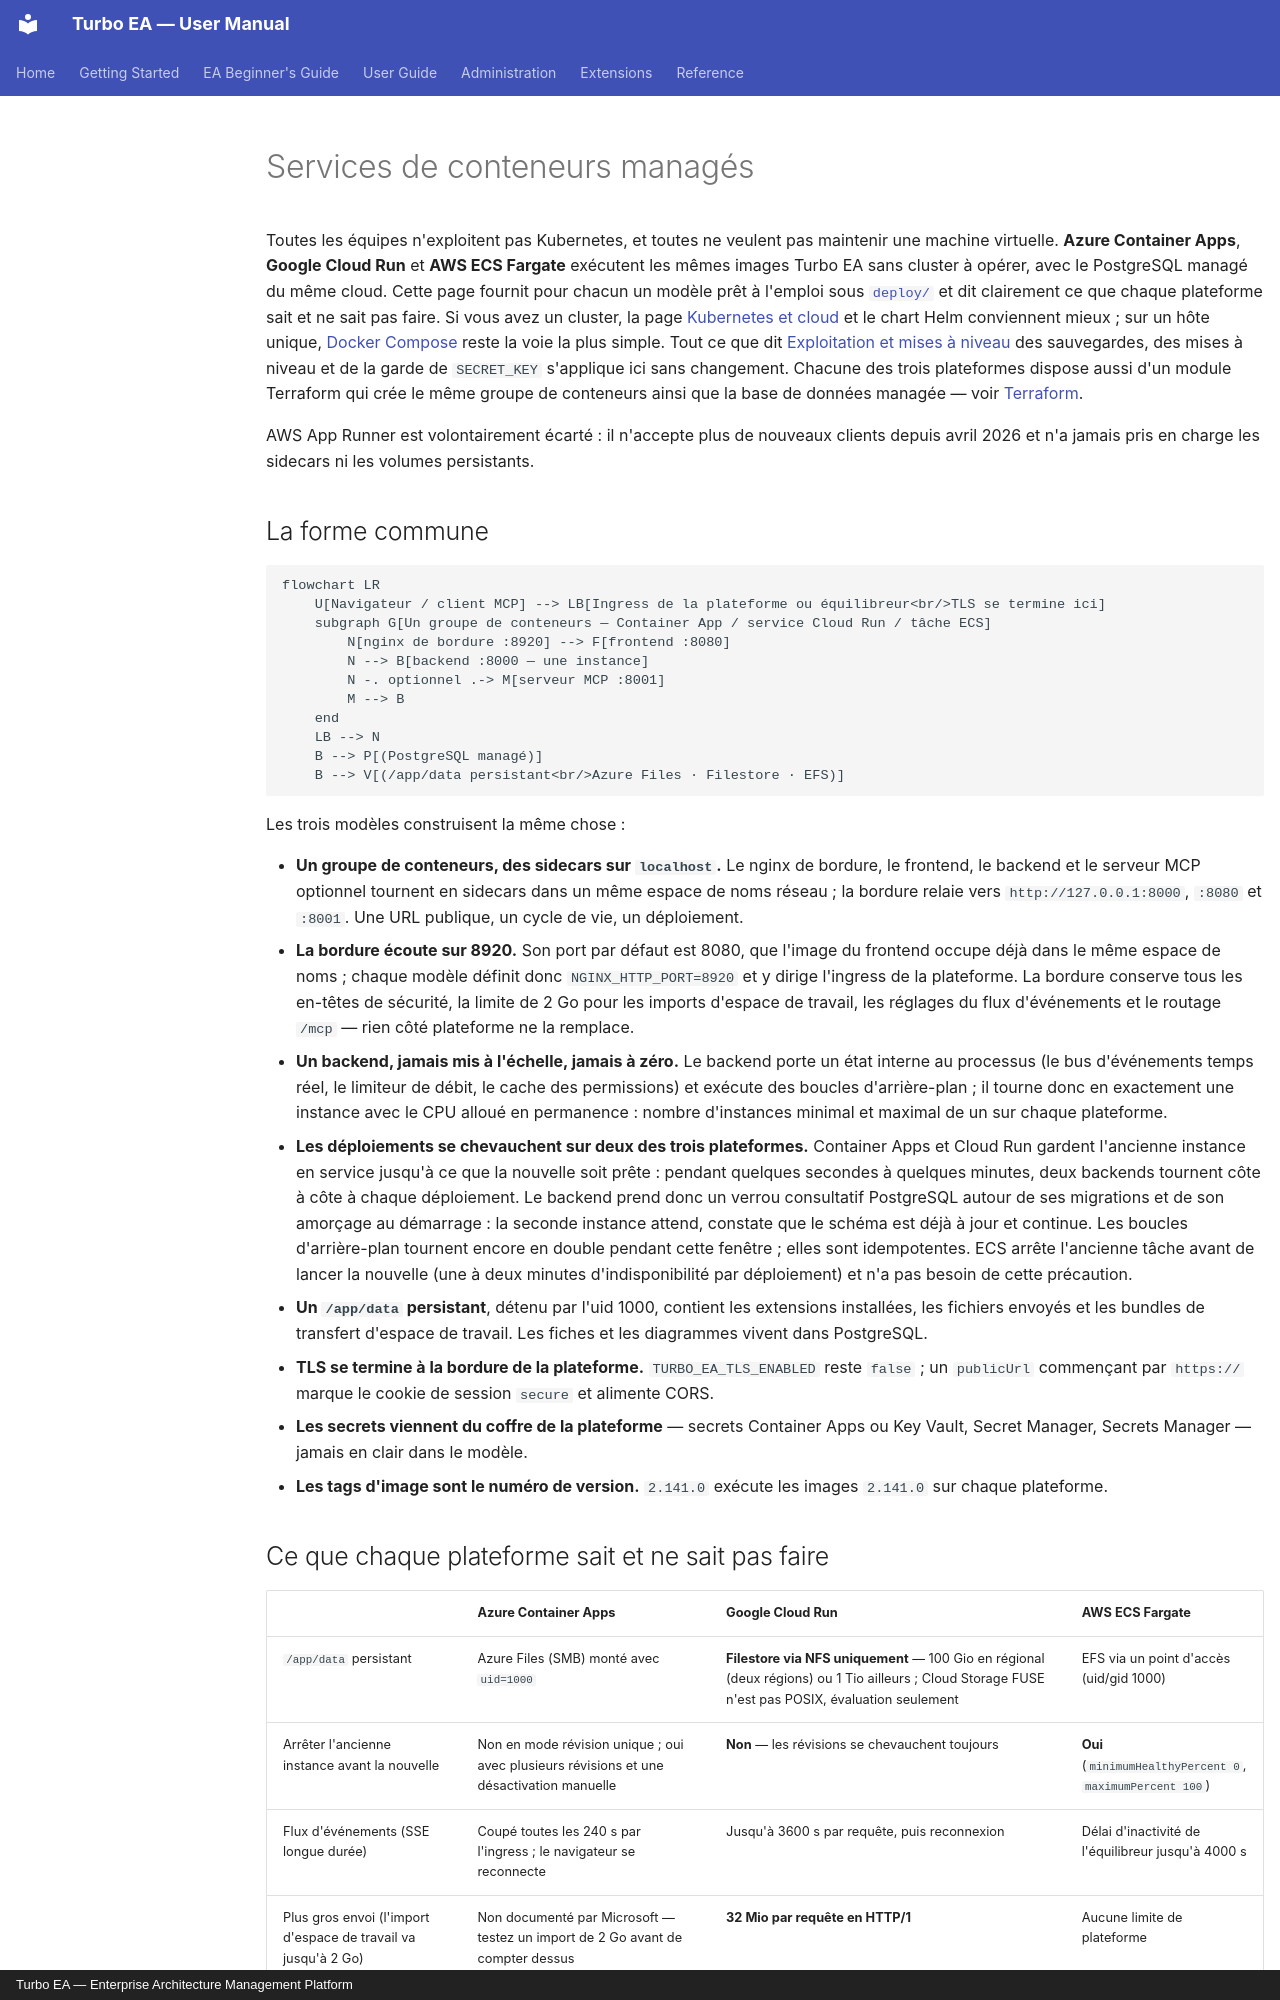

repository: vincentmakes/turbo-ea · page: admin/managed-containers.fr/index.html · generator: mkdocs · copyright: Turbo EA — Enterprise Architecture Management Platform

# Services de conteneurs managés

Toutes les équipes n'exploitent pas Kubernetes, et toutes ne veulent pas maintenir une machine virtuelle. **Azure Container Apps**, **Google Cloud Run** et **AWS ECS Fargate** exécutent les mêmes images Turbo EA sans cluster à opérer, avec le PostgreSQL managé du même cloud. Cette page fournit pour chacun un modèle prêt à l'emploi sous [`deploy/`](https://github.com/vincentmakes/turbo-ea/tree/main/deploy) et dit clairement ce que chaque plateforme sait et ne sait pas faire. Si vous avez un cluster, la page [Kubernetes et cloud](kubernetes.md) et le chart Helm conviennent mieux ; sur un hôte unique, [Docker Compose](../getting-started/setup.md) reste la voie la plus simple. Tout ce que dit [Exploitation et mises à niveau](operations.md) des sauvegardes, des mises à niveau et de la garde de `SECRET_KEY` s'applique ici sans changement. Chacune des trois plateformes dispose aussi d'un module Terraform qui crée le même groupe de conteneurs ainsi que la base de données managée — voir [Terraform](terraform.md).

AWS App Runner est volontairement écarté : il n'accepte plus de nouveaux clients depuis avril 2026 et n'a jamais pris en charge les sidecars ni les volumes persistants.

## La forme commune

```mermaid
flowchart LR
    U[Navigateur / client MCP] --> LB[Ingress de la plateforme ou équilibreur<br/>TLS se termine ici]
    subgraph G[Un groupe de conteneurs — Container App / service Cloud Run / tâche ECS]
        N[nginx de bordure :8920] --> F[frontend :8080]
        N --> B[backend :8000 — une instance]
        N -. optionnel .-> M[serveur MCP :8001]
        M --> B
    end
    LB --> N
    B --> P[(PostgreSQL managé)]
    B --> V[(/app/data persistant<br/>Azure Files · Filestore · EFS)]
```

Les trois modèles construisent la même chose :

- **Un groupe de conteneurs, des sidecars sur `localhost`.** Le nginx de bordure, le frontend, le backend et le serveur MCP optionnel tournent en sidecars dans un même espace de noms réseau ; la bordure relaie vers `http://127.0.0.1:8000`, `:8080` et `:8001`. Une URL publique, un cycle de vie, un déploiement.
- **La bordure écoute sur 8920.** Son port par défaut est 8080, que l'image du frontend occupe déjà dans le même espace de noms ; chaque modèle définit donc `NGINX_HTTP_PORT=8920` et y dirige l'ingress de la plateforme. La bordure conserve tous les en-têtes de sécurité, la limite de 2 Go pour les imports d'espace de travail, les réglages du flux d'événements et le routage `/mcp` — rien côté plateforme ne la remplace.
- **Un backend, jamais mis à l'échelle, jamais à zéro.** Le backend porte un état interne au processus (le bus d'événements temps réel, le limiteur de débit, le cache des permissions) et exécute des boucles d'arrière-plan ; il tourne donc en exactement une instance avec le CPU alloué en permanence : nombre d'instances minimal et maximal de un sur chaque plateforme.
- **Les déploiements se chevauchent sur deux des trois plateformes.** Container Apps et Cloud Run gardent l'ancienne instance en service jusqu'à ce que la nouvelle soit prête : pendant quelques secondes à quelques minutes, deux backends tournent côte à côte à chaque déploiement. Le backend prend donc un verrou consultatif PostgreSQL autour de ses migrations et de son amorçage au démarrage : la seconde instance attend, constate que le schéma est déjà à jour et continue. Les boucles d'arrière-plan tournent encore en double pendant cette fenêtre ; elles sont idempotentes. ECS arrête l'ancienne tâche avant de lancer la nouvelle (une à deux minutes d'indisponibilité par déploiement) et n'a pas besoin de cette précaution.
- **Un `/app/data` persistant**, détenu par l'uid 1000, contient les extensions installées, les fichiers envoyés et les bundles de transfert d'espace de travail. Les fiches et les diagrammes vivent dans PostgreSQL.
- **TLS se termine à la bordure de la plateforme.** `TURBO_EA_TLS_ENABLED` reste `false` ; un `publicUrl` commençant par `https://` marque le cookie de session `secure` et alimente CORS.
- **Les secrets viennent du coffre de la plateforme** — secrets Container Apps ou Key Vault, Secret Manager, Secrets Manager — jamais en clair dans le modèle.
- **Les tags d'image sont le numéro de version.** `2.141.0` exécute les images `2.141.0` sur chaque plateforme.
